Photos from the image-classification dataset "tool_crops" in the GitHub repository SSimplex2003/ProjectBrothereye. Its 4 classes are: cutting, measure, place part, screwing.

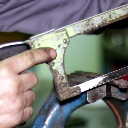
Label: measure

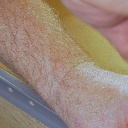
Label: screwing

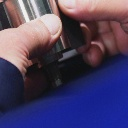
Label: place part

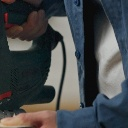
Label: cutting

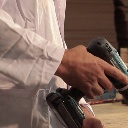
Label: screwing

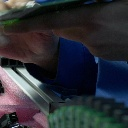
Label: place part
